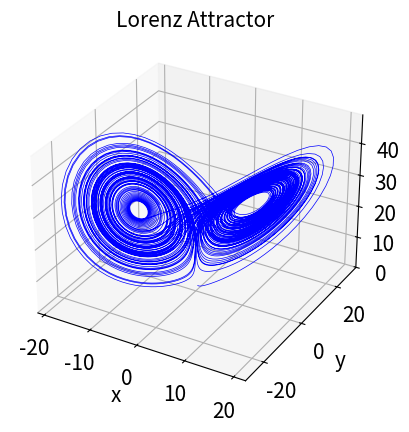

Recreate this plot in Python.
# Program 08b: The Lorenz attractor. See Figure 8.11.
# In this case, the odeint numerical solver was used to solve the ODE.
import numpy as np
from scipy.integrate import odeint
import matplotlib.pyplot as plt
from mpl_toolkits.mplot3d import Axes3D

# Lorenz parameters and initial conditions
sigma, beta, rho = 10, 2.667, 28
x0, y0, z0 = 0, 1, 1.05
# Maximum time point and total number of time points
tmax, n = 100, 10000

def Lorenz(X, t, sigma, beta, rho):
    """The Lorenz equations."""
    x, y, z = X
    dx = -sigma * (x - y)
    dy = rho * x - y - x * z
    dz = -beta * z + x * y
    return dx, dy, dz

t = np.linspace(0, tmax, n)
f = odeint(Lorenz, (x0, y0, z0), t, args=(sigma, beta, rho))
x, y, z = f.T

fig=plt.figure()
ax = fig.add_subplot(111, projection='3d')
ax.plot(x, y, z, 'b-', lw=0.5)
ax.set_xlabel('x', fontsize=15)
ax.set_ylabel('y', fontsize=15)
ax.set_zlabel('z', fontsize=15)
plt.tick_params(labelsize=15)
ax.set_title('Lorenz Attractor', fontsize=15)
plt.show()